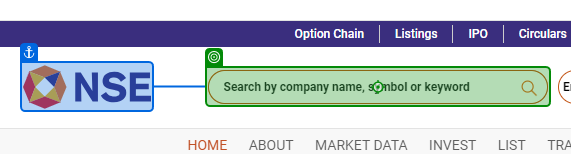
Task: Robotic Enterprise Framework
Workflow: Process

Step 1: type "[in_TransactionItem.SpecificContent("CompanyCode").ToString]" into the text box 'header-search-input' in window 'NSE - National Stock Exchange of India Ltd: Live Share/Stock Market News & Updates, Quotes- Nseindia.com' (chrome.exe)

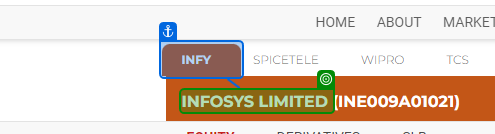
Step 2: check the element in window 'Infosys Limited Share Price Today, Stock Price, Live NSE News, Quotes, Tips - NSE India' (chrome.exe)

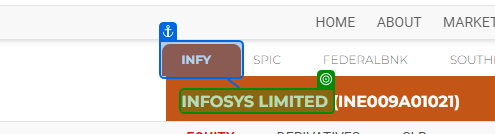
Step 3: get-text from the element in window 'Infosys Limited Share Price Today, Stock Price, Live NSE News, Quotes, Tips - NSE India' (chrome.exe)

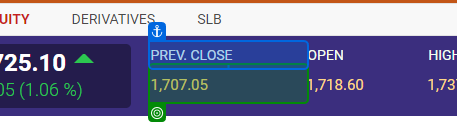
Step 4: get-text from the table cell in window 'Infosys Limited Share Price Today, Stock Price, Live NSE News, Quotes, Tips - NSE India' (chrome.exe)

Step 5: get-text from the element in window 'Infosys Limited Share Price Today, Stock Price, Live NSE News, Quotes, Tips - NSE India' (chrome.exe) (no picture)

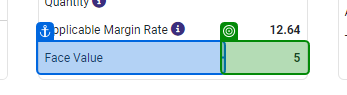
Step 6: get-text from the table cell in window 'Infosys Limited Share Price Today, Stock Price, Live NSE News, Quotes, Tips - NSE India' (chrome.exe)
